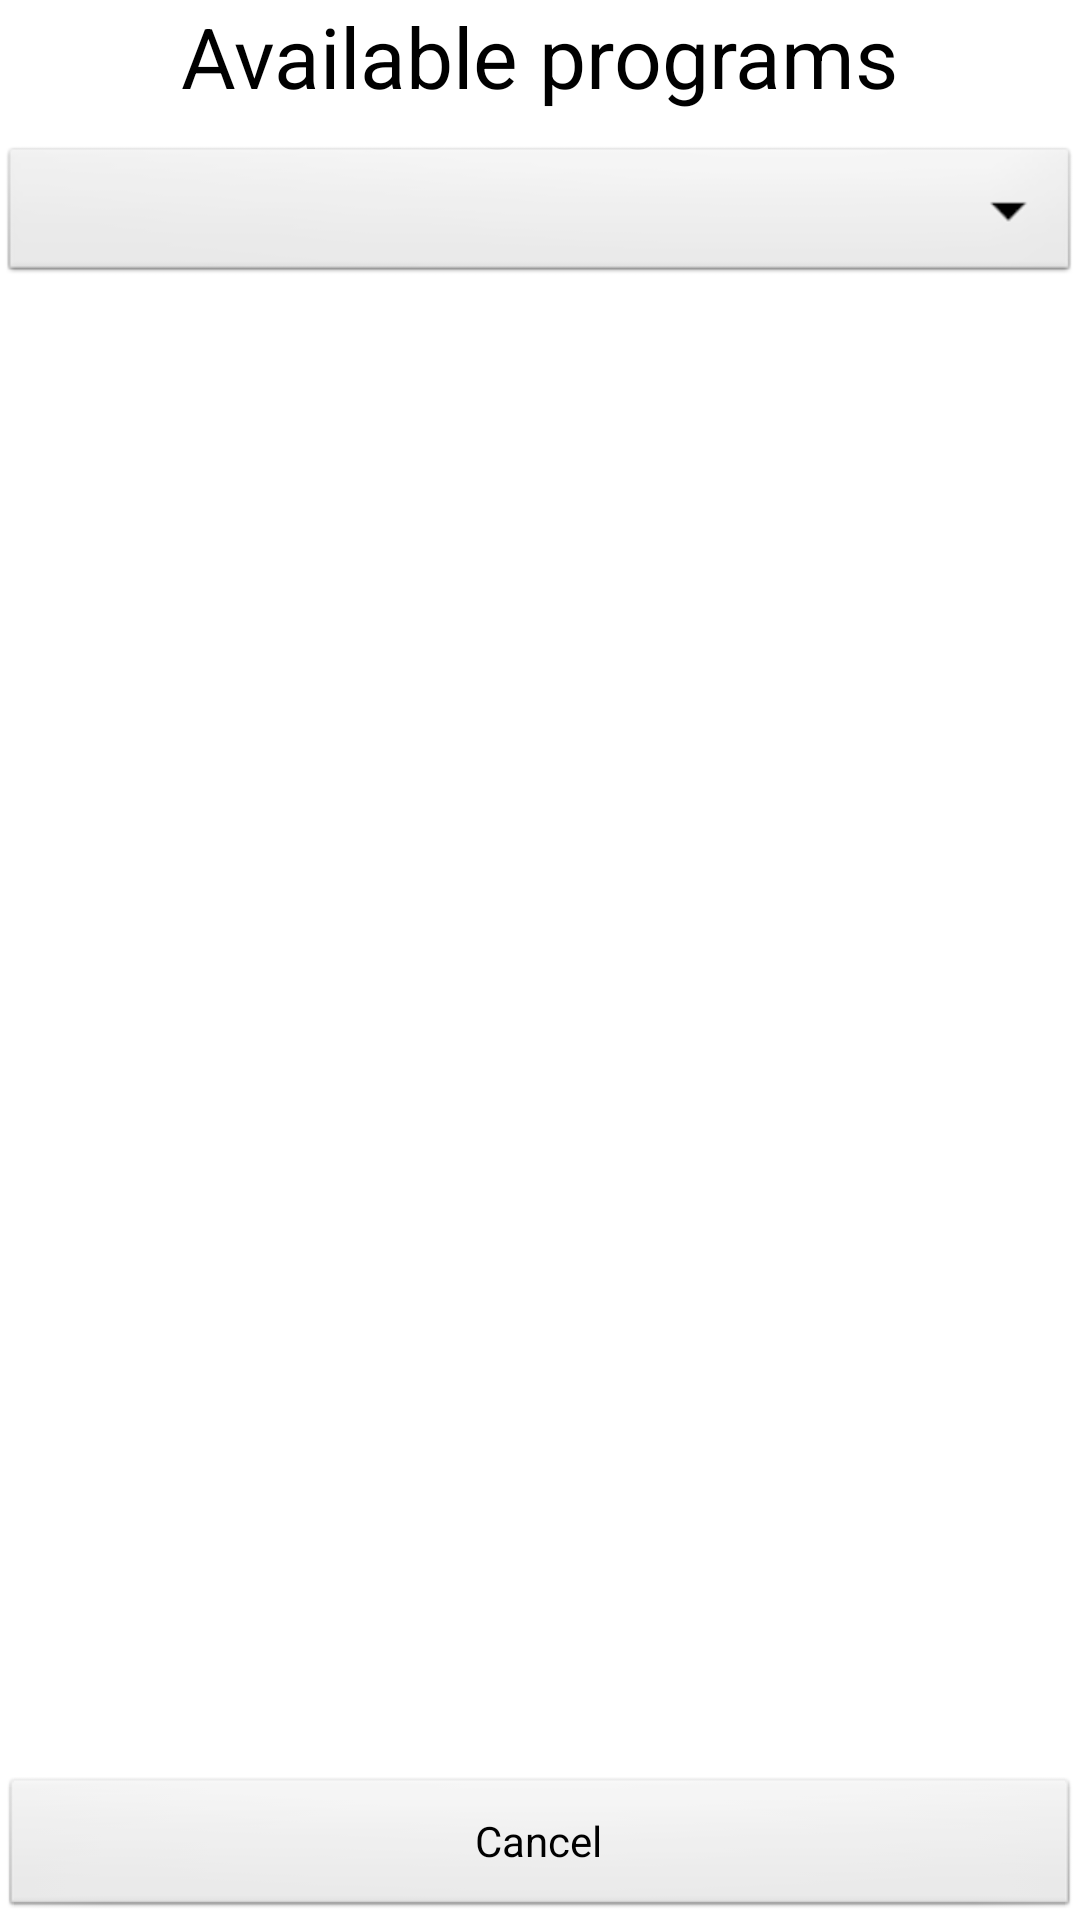

Here is an Android app screen rendered from its layout file. Give the layout XML and the strings, colors and styles it references.
<!-- AndroidManifest.xml: application theme AppTheme -->
<!-- res/layout/program_list_layout.xml -->
<?xml version="1.0" encoding="utf-8"?>
<LinearLayout xmlns:android="http://schemas.android.com/apk/res/android"
    android:layout_width="match_parent"
    android:layout_height="match_parent"
    android:orientation="vertical" >

    <TextView
        android:id="@+id/textView1"
        android:layout_width="wrap_content"
        android:layout_height="wrap_content"
        android:text="@string/availablePrograms"
        style="@style/ActivityTitle"/>

    <Spinner
        android:id="@+id/programListSorter"
        android:layout_width="match_parent"
        android:layout_height="wrap_content"
        android:layout_weight="0"/>

    <ListView
        android:id="@+id/stringList"
        android:layout_width="match_parent"
        android:layout_height="0dp"
        android:layout_weight="1">
    </ListView>

    <Button
        android:id="@+id/cancelButton"
        android:layout_width="match_parent"
        android:layout_height="wrap_content"
        android:text="@string/cancel" />
</LinearLayout>
<!-- resources referenced by this layout -->
<resources>
  <string name="availablePrograms">Available programs</string>
  <string name="cancel">Cancel</string>
  <style name="ActivityTitle" parent="@android:style/TextAppearance.Large">
          <item name="android:layout_width">fill_parent</item>
          <item name="android:layout_height">wrap_content</item>
          <item name="android:layout_gravity">center</item>
          <item name="android:layout_marginBottom">10dp</item>
          <item name="android:textSize">28sp</item>
      </style>
  <style name="AppTheme" parent="AppBaseTheme">
          
          <item name="android:windowNoTitle">true</item>
      </style>
  <style name="AppBaseTheme" parent="android:Theme.Light">
          
      </style>
</resources>
